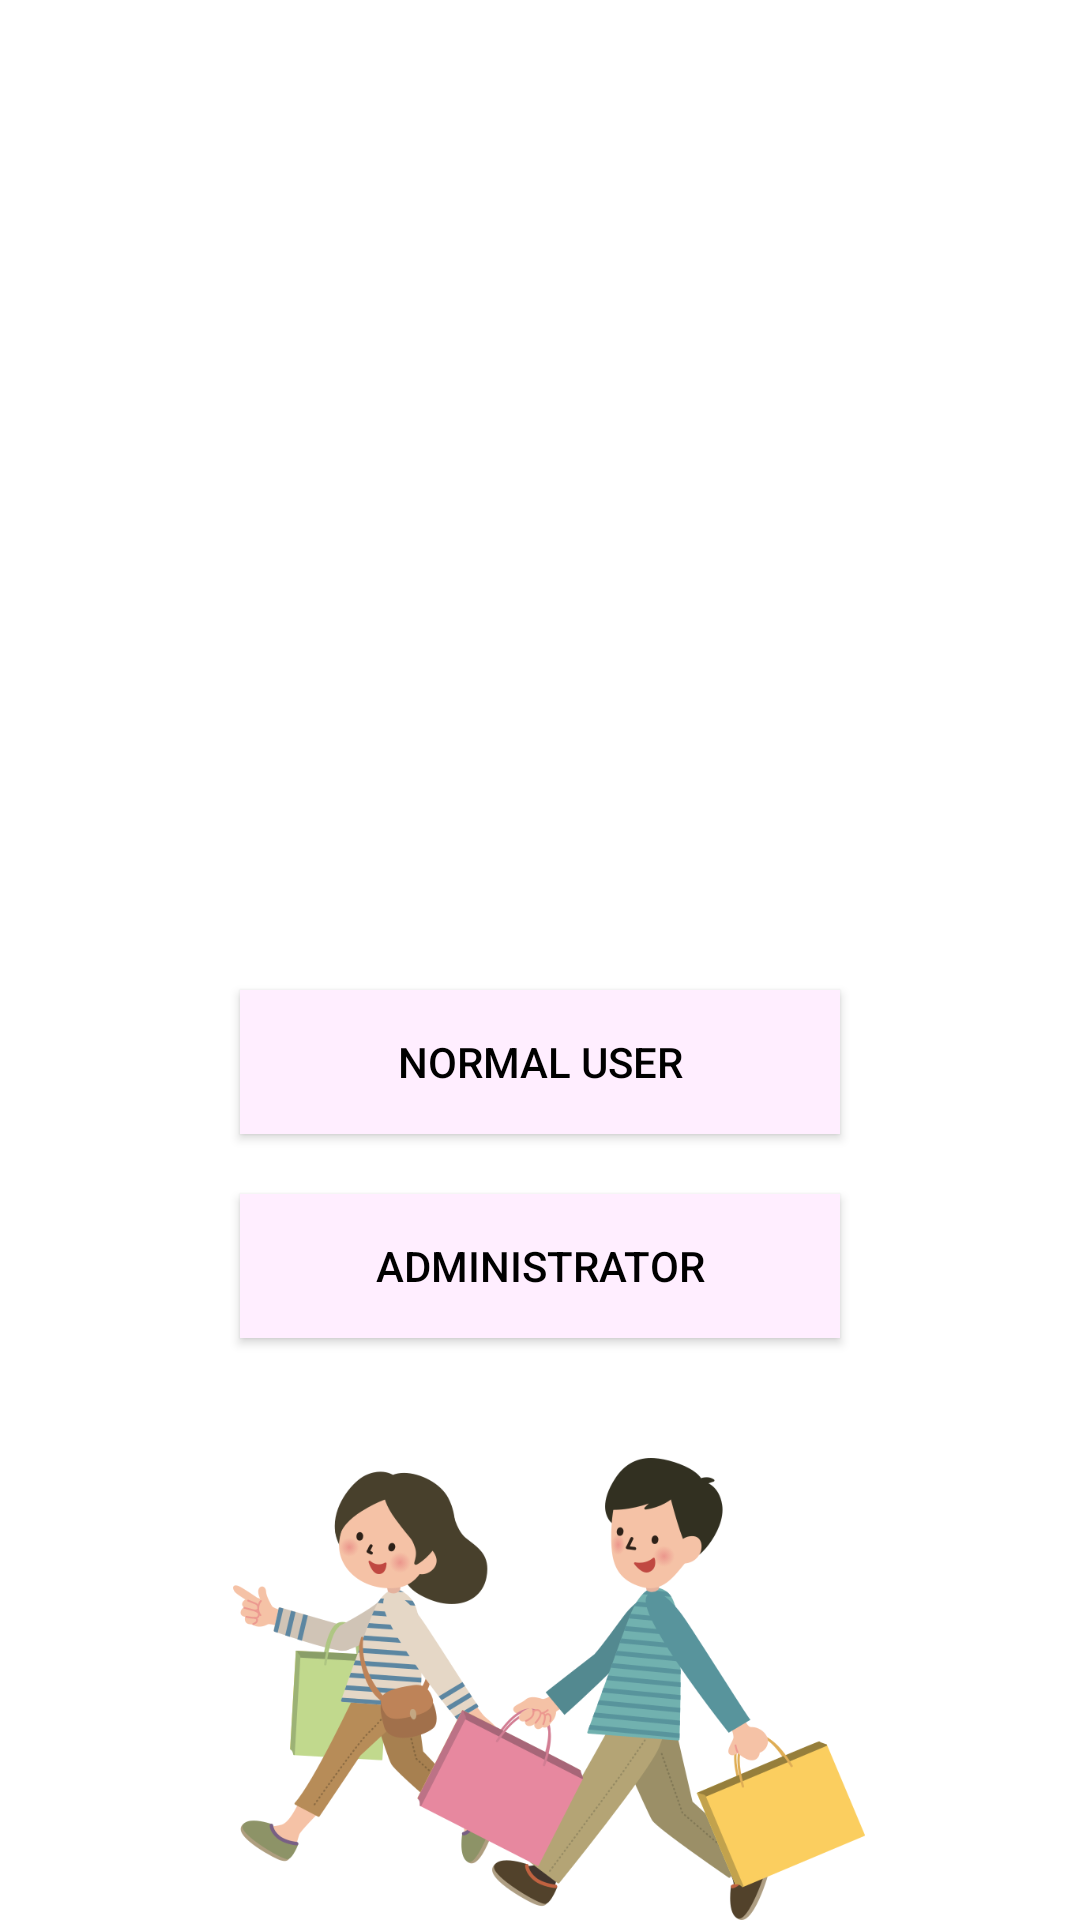

Android layout source for this screen:
<!-- AndroidManifest.xml: application theme Theme.StyleMeUp -->
<!-- res/layout/activity_main.xml -->
<?xml version="1.0" encoding="utf-8"?>
<LinearLayout xmlns:android="http://schemas.android.com/apk/res/android"
    xmlns:app="http://schemas.android.com/apk/res-auto"
    android:layout_width="match_parent"
    android:layout_height="match_parent"
    android:background="@color/white"
    android:orientation="vertical"
    android:gravity="center">

    <ImageView
        android:layout_width="314dp"
        android:layout_height="250dp"

        android:layout_marginTop="40dp"
        android:adjustViewBounds="true"
        android:contentDescription="image"
        android:src="@drawable/logo2" />

    <Button
        android:id="@+id/start"
        android:layout_width="200dp"
        android:layout_height="wrap_content"
        android:layout_marginTop="40dp"
        android:background="#FB77C5"

        android:backgroundTint="#FB77C5"
        android:backgroundTintMode="add"
        android:text="normal user"
        android:textColor="#000000" />

    <Button
        android:id="@+id/Administrator"
        android:layout_width="200dp"
        android:layout_height="wrap_content"
        android:layout_marginTop="20dp"
        android:background="#FB77C5"
        android:backgroundTint="#FB77C5"
        android:backgroundTintMode="add"
        android:text="administrator"
        android:textColor="#000000" />

    <ImageView
        android:layout_width="400dp"
        android:layout_height="wrap_content"
        android:layout_marginLeft="3dp"
        android:layout_marginTop="40dp"
        android:layout_marginBottom="0dp"
        android:adjustViewBounds="true"
        android:contentDescription="image"
        android:src="@drawable/logo4" />

</LinearLayout>
<!-- resources referenced by this layout -->
<resources>
  <color name="white">#FFFFFFFF</color>
  <!-- drawable logo4: png bitmap (drawable, 74687 bytes) -->
  <style name="Theme.StyleMeUp" parent="Theme.MaterialComponents.DayNight.DarkActionBar">
          
          <item name="colorPrimary">#f1ded9</item>
          <item name="colorPrimaryVariant">#f1ded9</item>
          <item name="colorOnPrimary">@color/black</item>
          
          <item name="colorSecondary">@color/teal_200</item>
          <item name="colorSecondaryVariant">@color/teal_700</item>
          <item name="colorOnSecondary">@color/black</item>
          
          <item name="android:statusBarColor" tools:targetApi="l">?attr/colorPrimaryVariant</item>
          
      </style>
  <color name="black">#FF000000</color>
  <color name="teal_200">#FF03DAC5</color>
  <color name="teal_700">#FF018786</color>
</resources>
